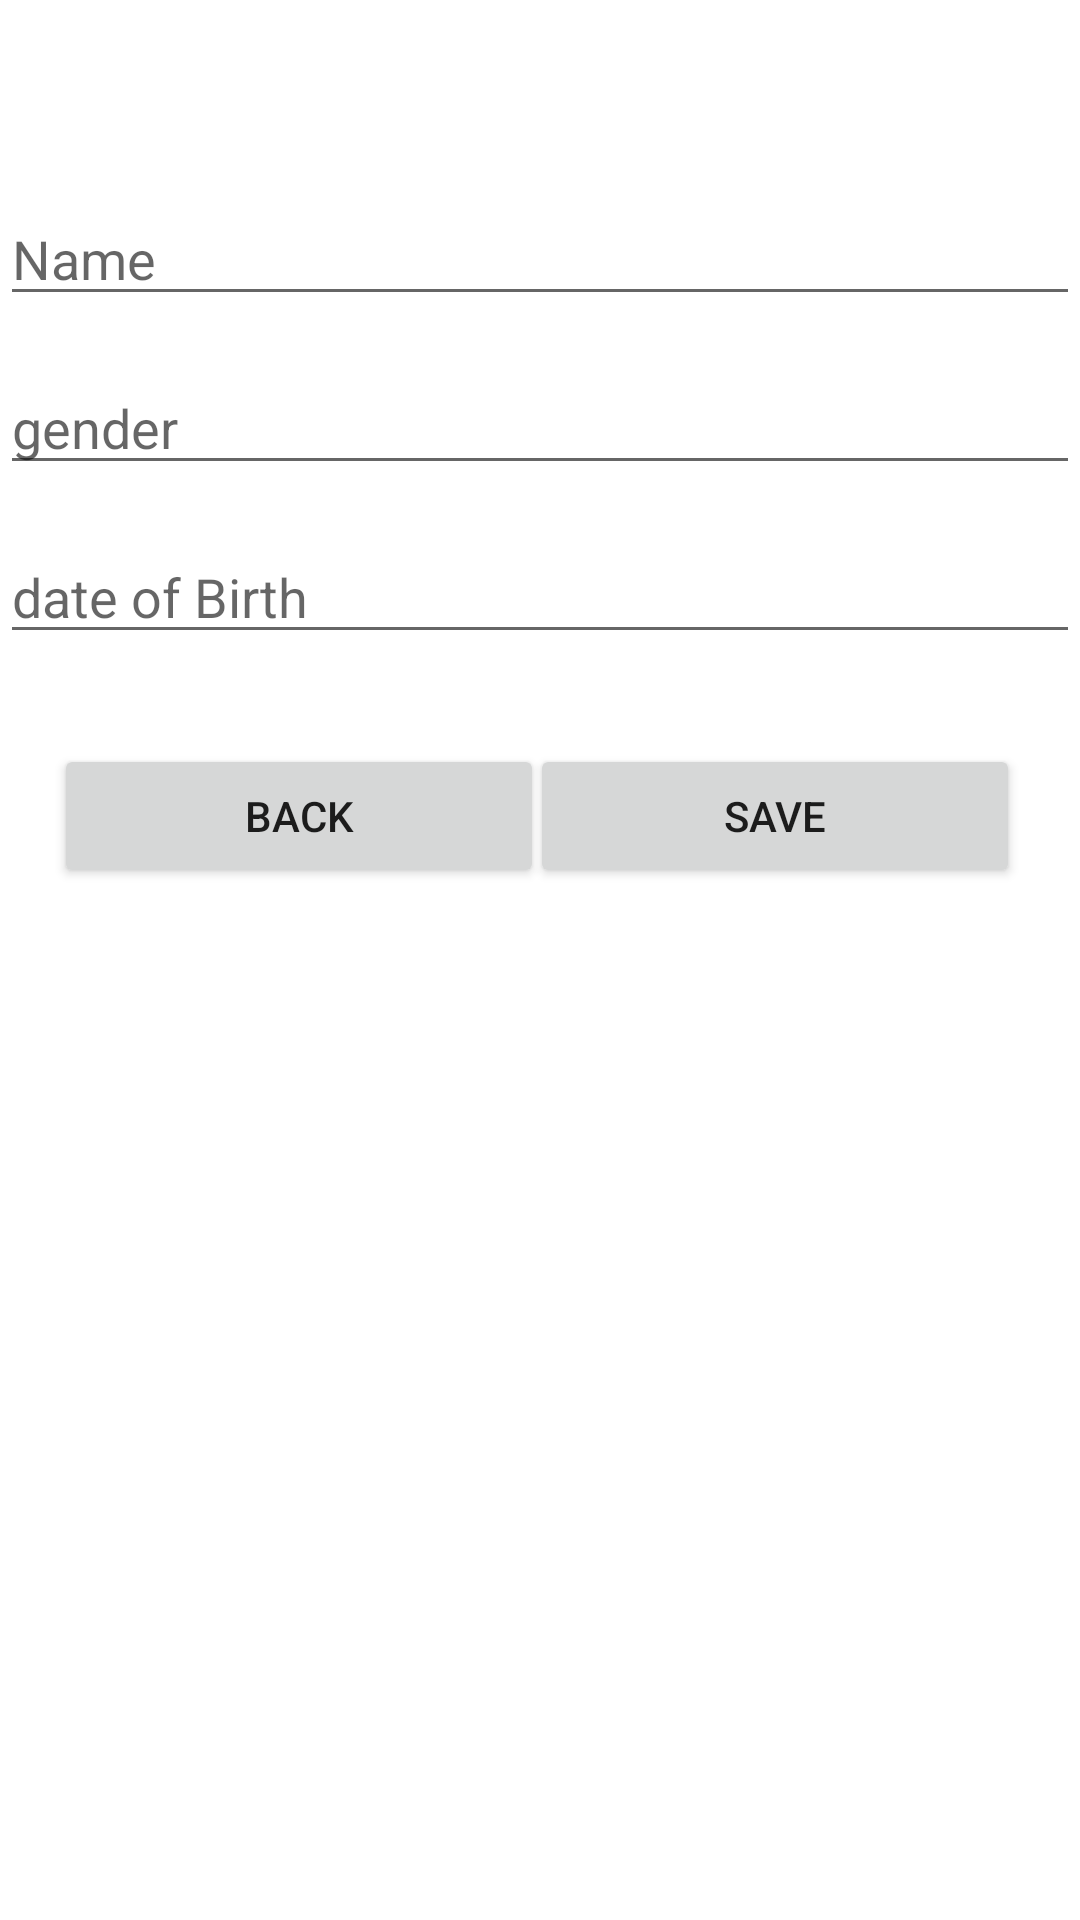

Android layout source for this screen:
<!-- AndroidManifest.xml: application theme Theme.OPHIDClients -->
<!-- res/layout/activity_add_client.xml -->
<?xml version="1.0" encoding="utf-8"?>

<RelativeLayout xmlns:android="http://schemas.android.com/apk/res/android"
xmlns:app="http://schemas.android.com/apk/res-auto"
xmlns:tools="http://schemas.android.com/tools"
android:layout_width="match_parent"
android:layout_height="match_parent"
tools:context=".AddClient">


    <EditText
        android:id="@+id/et_firstname"
        android:layout_width="match_parent"
        android:layout_height="wrap_content"
        android:layout_alignParentStart="true"
        android:layout_alignParentLeft="true"
        android:layout_alignParentTop="true"
        android:layout_alignParentEnd="true"
        android:layout_alignParentRight="true"
        android:layout_marginTop="64dp"
        android:hint="Name"
        android:inputType="text" />


    <EditText
        android:id="@+id/et_lastname"
        android:layout_width="match_parent"
        android:layout_height="wrap_content"
        android:layout_below="@+id/et_firstname"
        android:layout_alignParentRight="true"
        android:layout_marginTop="15dp"
        android:hint="gender"

        android:inputType="textPersonName" />


<EditText
    android:id="@+id/et_address"
    android:layout_width="match_parent"
    android:layout_height="wrap_content"
    android:ems="10"
    android:inputType="textPersonName"
    android:layout_toRightOf="@+id/tv_address"
    android:layout_marginTop="15dp"
    android:layout_below="@+id/et_lastname"
    android:hint="date of Birth"
    />

<Button
    android:id="@+id/btn_regsave"
    android:layout_height="wrap_content"
    android:layout_width="wrap_content"
    android:layout_marginRight="20dp"
    android:layout_alignParentRight="true"
    android:layout_below="@+id/et_address"
    android:text="SAVE"
    android:ems="10"
    android:layout_marginTop="30dp"/>

    <Button
        android:id="@+id/btn_regback"
        android:layout_width="wrap_content"
        android:layout_height="wrap_content"
        android:layout_below="@+id/et_address"
        android:layout_alignParentLeft="true"
        android:layout_marginLeft="18dp"
        android:layout_marginTop="30dp"
        android:ems="10"
        android:text="BACK" />
</RelativeLayout>
<!-- resources referenced by this layout -->
<resources>
  <style name="Theme.OPHIDClients" parent="Theme.MaterialComponents.DayNight.DarkActionBar">
          
          <item name="colorPrimary">@color/purple_500</item>
          <item name="colorPrimaryVariant">@color/purple_700</item>
          <item name="colorOnPrimary">@color/white</item>
          
          <item name="colorSecondary">@color/teal_200</item>
          <item name="colorSecondaryVariant">@color/teal_700</item>
          <item name="colorOnSecondary">@color/black</item>
          
          <item name="android:statusBarColor" tools:targetApi="l">?attr/colorPrimaryVariant</item>
          
      </style>
  <!-- not gathered from this repository: default colours our renderer supplied (Android Studio template values) -->
  <color name="purple_500">#FF6200EE</color>
  <color name="purple_700">#FF3700B3</color>
  <color name="teal_200">#FF03DAC5</color>
  <color name="teal_700">#FF018786</color>
  <color name="black">#FF000000</color>
  <color name="white">#FFFFFFFF</color>
</resources>
